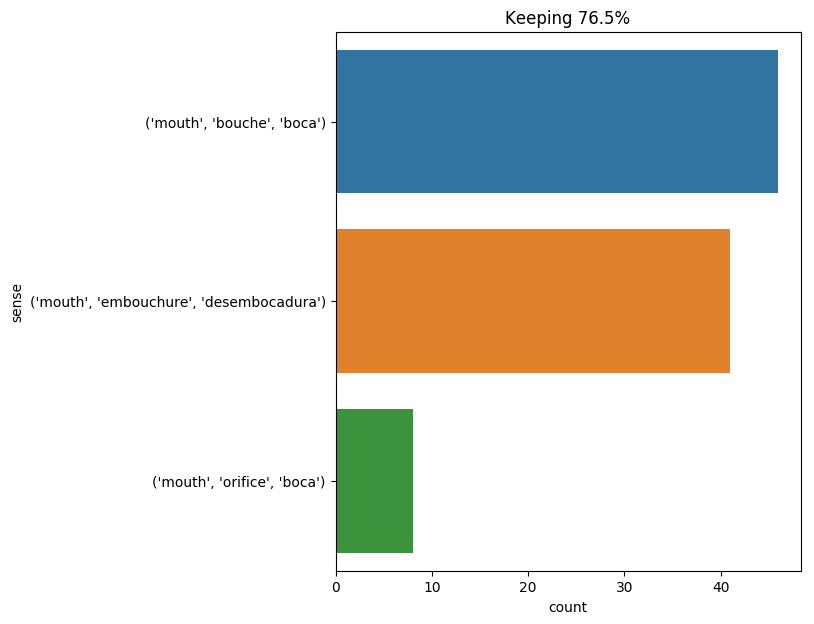

The data file committed next to this chart (first rows):
text, ind, sense, label
the old man , wrapped in a large black d…, 41, ('mouth', 'bouche', 'boca'), 0
without standing up , we stared in the d…, 19, ('mouth', 'bouche', 'boca'), 0
we started a stag of ten branches . we c…, 32, ('mouth', 'bouche', 'boca'), 0
" a small vessel with an english crew , …, 20, ('mouth', 'embouchure', 'desembocadura'), 1
i sometimes regretted that i was not han…, 24, ('mouth', 'bouche', 'boca'), 0
almost instantly a female head was put o…, 18, ('mouth', 'bouche', 'boca'), 0
it was probable , as gideon spilett obse…, 58, ('mouth', 'embouchure', 'desembocadura'), 1
" i heard it from the mouth of the messe…, 6, ('mouth', 'bouche', 'boca'), 0
the two lackeys conducted milady to the …, 13, ('mouth', 'bouche', 'boca'), 0
it was to be regretted that the brig 's …, 30, ('mouth', 'embouchure', 'desembocadura'), 1
neb had evidently something to say , for…, 11, ('mouth', 'bouche', 'boca'), 0
under any other circumstances he would h…, 24, ('mouth', 'bouche', 'boca'), 0
they followed him , and by the light of …, 14, ('mouth', 'orifice', 'boca'), 2
m. de treville , who had received the ac…, 14, ('mouth', 'bouche', 'boca'), 0
pencroft , always enthusiastic in his pr…, 20, ('mouth', 'embouchure', 'desembocadura'), 1
this mysterious shade , spread over his …, 19, ('mouth', 'bouche', 'boca'), 0
he had one - of those finely - developed…, 25, ('mouth', 'bouche', 'boca'), 0
" that man was he who had pursued me dur…, 31, ('mouth', 'bouche', 'boca'), 0
he opened his mouth to reply , but with …, 3, ('mouth', 'bouche', 'boca'), 0
it was found to be just at that part of …, 19, ('mouth', 'embouchure', 'desembocadura'), 1
the upper part of the mouth of the cetac…, 5, ('mouth', 'bouche', 'boca'), 0
he held his breath , and pencroft , his …, 13, ('mouth', 'bouche', 'boca'), 0
a few strokes of the oar brought the set…, 11, ('mouth', 'embouchure', 'desembocadura'), 1
it might be , indeed , that their only i…, 37, ('mouth', 'embouchure', 'desembocadura'), 1
this was the last shout i gave . my mout…, 9, ('mouth', 'bouche', 'boca'), 0
for a handsome and not an unamiable - lo…, 41, ('mouth', 'bouche', 'boca'), 0
and then a spasm constricted her mouth f…, 6, ('mouth', 'bouche', 'boca'), 0
nevertheless , conseil kept towing me . …, 65, ('mouth', 'bouche', 'boca'), 0
the cliff gradually sloped away from the…, 7, ('mouth', 'embouchure', 'desembocadura'), 1
the next day , the 20th of october , at …, 35, ('mouth', 'embouchure', 'desembocadura'), 1
they thus visited all the left bank of t…, 21, ('mouth', 'embouchure', 'desembocadura'), 1
he was young -- perhaps from twenty- eig…, 43, ('mouth', 'bouche', 'boca'), 0
quiescent as he now sat , there was some…, 14, ('mouth', 'bouche', 'boca'), 0
neither top nor jup , who accompanied hi…, 32, ('mouth', 'orifice', 'boca'), 2
a sigh escaped from the mouth of mme . b…, 5, ('mouth', 'bouche', 'boca'), 0
this figure of speech employed by the sa…, 16, ('mouth', 'bouche', 'boca'), 0
at the same time top began to run round …, 10, ('mouth', 'orifice', 'boca'), 2
the stranger was about to reply ; but at…, 14, ('mouth', 'bouche', 'boca'), 0
they dragged with them a sort of rough c…, 37, ('mouth', 'embouchure', 'desembocadura'), 1
and at these words , as if all her stren…, 61, ('mouth', 'bouche', 'boca'), 0
" is she not safe at the mouth of the me…, 7, ('mouth', 'embouchure', 'desembocadura'), 1
" no , " she continued , " it is in the …, 27, ('mouth', 'bouche', 'boca'), 0
it was already dark , and the obscurity …, 33, ('mouth', 'bouche', 'boca'), 0
the sides were everywhere entire ; but p…, 36, ('mouth', 'orifice', 'boca'), 2
to arrive at the bottom of the well and …, 14, ('mouth', 'orifice', 'boca'), 2
a complete survey of the coast had not y…, 31, ('mouth', 'embouchure', 'desembocadura'), 1
" which would all go out the window ! " …, 60, ('mouth', 'bouche', 'boca'), 0
ice accumulated at the mouth of the merc…, 4, ('mouth', 'embouchure', 'desembocadura'), 1
about noon the " bonadventure " arrived …, 9, ('mouth', 'embouchure', 'desembocadura'), 1
the dog was not this time barking near t…, 9, ('mouth', 'orifice', 'boca'), 2
i therefore propose that we divide into …, 25, ('mouth', 'embouchure', 'desembocadura'), 1
in fact , i had already resorted to spee…, 62, ('mouth', 'bouche', 'boca'), 0
" as to the mouth , it delights at times…, 4, ('mouth', 'bouche', 'boca'), 0
the engineer even observed that these ba…, 22, ('mouth', 'orifice', 'boca'), 2
at six in the morning the canoe put off …, 25, ('mouth', 'embouchure', 'desembocadura'), 1
the settlers instead of going directly t…, 29, ('mouth', 'embouchure', 'desembocadura'), 1
the mouth of the red creek , at the plac…, 1, ('mouth', 'embouchure', 'desembocadura'), 1
gideon spilett and neb crouched among th…, 10, ('mouth', 'embouchure', 'desembocadura'), 1
then the vessel resumed its course , sti…, 26, ('mouth', 'bouche', 'boca'), 0
the latter was then led towards the mout…, 7, ('mouth', 'embouchure', 'desembocadura'), 1
... 35 more rows
